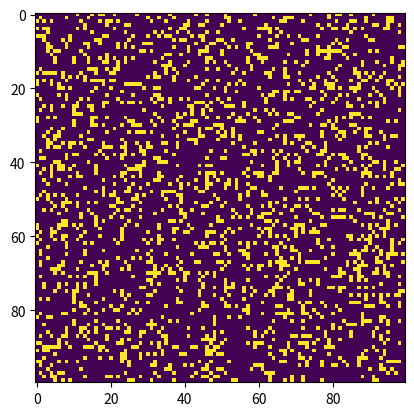

Source code (Python):
import argparse 
import numpy as np 
import matplotlib.pyplot as plt 
import matplotlib.animation as animation 

ON = 255
OFF = 0
vals = [ON, OFF] 

generation_count = 0
glider = np.array([[0, 0, 255], 
                   [255, 0, 255], 
                   [0, 255, 255]])

block = np.array([[255, 255],
                  [255, 255]])

blinker = np.array([[255, 255, 255]])

spaceship = np.array([[0, 0, 255],
                      [255, 0, 255],
                      [0, 255, 255]])

r_pentomino = np.array([[0, 255, 255],
                        [255, 255, 0],
                        [0, 255, 0]])


def randomGrid(N): 
    """returns a grid of NxN random values"""
    return np.random.choice(vals, N*N, p=[0.2, 0.8]).reshape(N, N) 

def addPattern(i, j, grid, pattern): 
    """adds a pattern with top left cell at (i, j)"""
    pattern_height, pattern_width = pattern.shape
    grid[i:i+pattern_height, j:j+pattern_width] = pattern

def selfishBehavior(i, j, grid, N):
    """Handle selfish behavior of chips"""
    total = int((grid[i, (j-1)%N] + grid[i, (j+1)%N] +
                 grid[(i-1)%N, j] + grid[(i+1)%N, j] +
                 grid[(i-1)%N, (j-1)%N] + grid[(i-1)%N, (j+1)%N] +
                 grid[(i+1)%N, (j-1)%N] + grid[(i+1)%N, (j+1)%N])/255)
    
    vitality = 0  # Vitality factor for selfish chip
    
    if total >= 4:  # Chip is surrounded by 4 or more chips
        vitality = total - 3
        killNeighborsClockwise(i, j, grid, N, total - 3)
    elif total <= 1:  # Chip has 0 or 1 neighbor
        if grid[i, j] == ON and generation_count > vitality:
            grid[i, j] = OFF
            generation_count -= 1
        vitality = 0
    
    return vitality

def killNeighborsClockwise(i, j, grid, N, num_to_kill):
    """Kill neighbors in a clockwise manner until num_to_kill neighbors are left"""
    directions = [(-1, 0), (-1, 1), (0, 1), (1, 1),
                  (1, 0), (1, -1), (0, -1), (-1, -1)]  # Clockwise directions
    
    for direction in directions:
        if num_to_kill == 0:
            break
        
        dx, dy = direction
        x, y = i + dx, j + dy
        
        if grid[x % N, y % N] == ON:
            grid[x % N, y % N] = OFF
            num_to_kill -= 1

def update(frameNum, img, grid, N, text): 
    global generation_count
    
    newGrid = grid.copy() 
    for i in range(N): 
        for j in range(N): 
            if grid[i, j] == ON:
                vitality = selfishBehavior(i, j, grid, N)
                
                total = int((grid[i, (j-1)%N] + grid[i, (j+1)%N] +
                             grid[(i-1)%N, j] + grid[(i+1)%N, j] +
                             grid[(i-1)%N, (j-1)%N] + grid[(i-1)%N, (j+1)%N] +
                             grid[(i+1)%N, (j-1)%N] + grid[(i+1)%N, (j+1)%N])/255)
                
                if total < 2 or total > 3: 
                    newGrid[i, j] = OFF 
                elif total == 3 or total == 4: 
                    newGrid[i, j] = ON 

    img.set_data(newGrid) 
    grid[:] = newGrid[:] 
    generation_count += 1
    text.set_text("Generation: {}".format(generation_count))
    return img, text

def main(): 
    global generation_count

    generation_count = 0
    
    parser = argparse.ArgumentParser(description="Runs Conway's Game of Life simulation.") 

    parser.add_argument('--grid-size', dest='N', required=False) 
    parser.add_argument('--mov-file', dest='movfile', required=False) 
    parser.add_argument('--interval', dest='interval', required=False)
    parser.add_argument('--pattern', dest='pattern', required=False)
    parser.add_argument('--position', dest='position', required=False, type=int, nargs=2)
    args = parser.parse_args() 
    
    N = 100
    if args.N and int(args.N) > 8: 
        N = int(args.N) 
        
    updateInterval = 50
    if args.interval: 
        updateInterval = int(args.interval) 

    grid = np.zeros(N*N).reshape(N, N) 
    
    if args.pattern and args.position:
        if args.pattern == 'glider':
            addPattern(args.position[0], args.position[1], grid, glider)
        elif args.pattern == 'block':
            addPattern(args.position[0], args.position[1], grid, block)
        elif args.pattern == 'blinker':
            addPattern(args.position[0], args.position[1], grid, blinker)
        elif args.pattern == 'spaceship':
            addPattern(args.position[0], args.position[1], grid, spaceship)
        elif args.pattern == 'r_pentomino':
            addPattern(args.position[0], args.position[1], grid, r_pentomino)
        
    else: 
        grid = randomGrid(N) 

    fig, ax = plt.subplots() 
    img = ax.imshow(grid, interpolation='nearest') 
    text = ax.text(0.5, 1.05, "", transform=ax.transAxes, ha="center")
    ani = animation.FuncAnimation(fig, update, fargs=(img, grid, N, text), 
                                frames = 10, 
                                interval=updateInterval, 
                                save_count=50) 

    if args.movfile: 
        ani.save(args.movfile, fps=30, extra_args=['-vcodec', 'libx264']) 

    plt.show() 
    print("Total generations:", generation_count)

if __name__ == '__main__': 
    main() 
